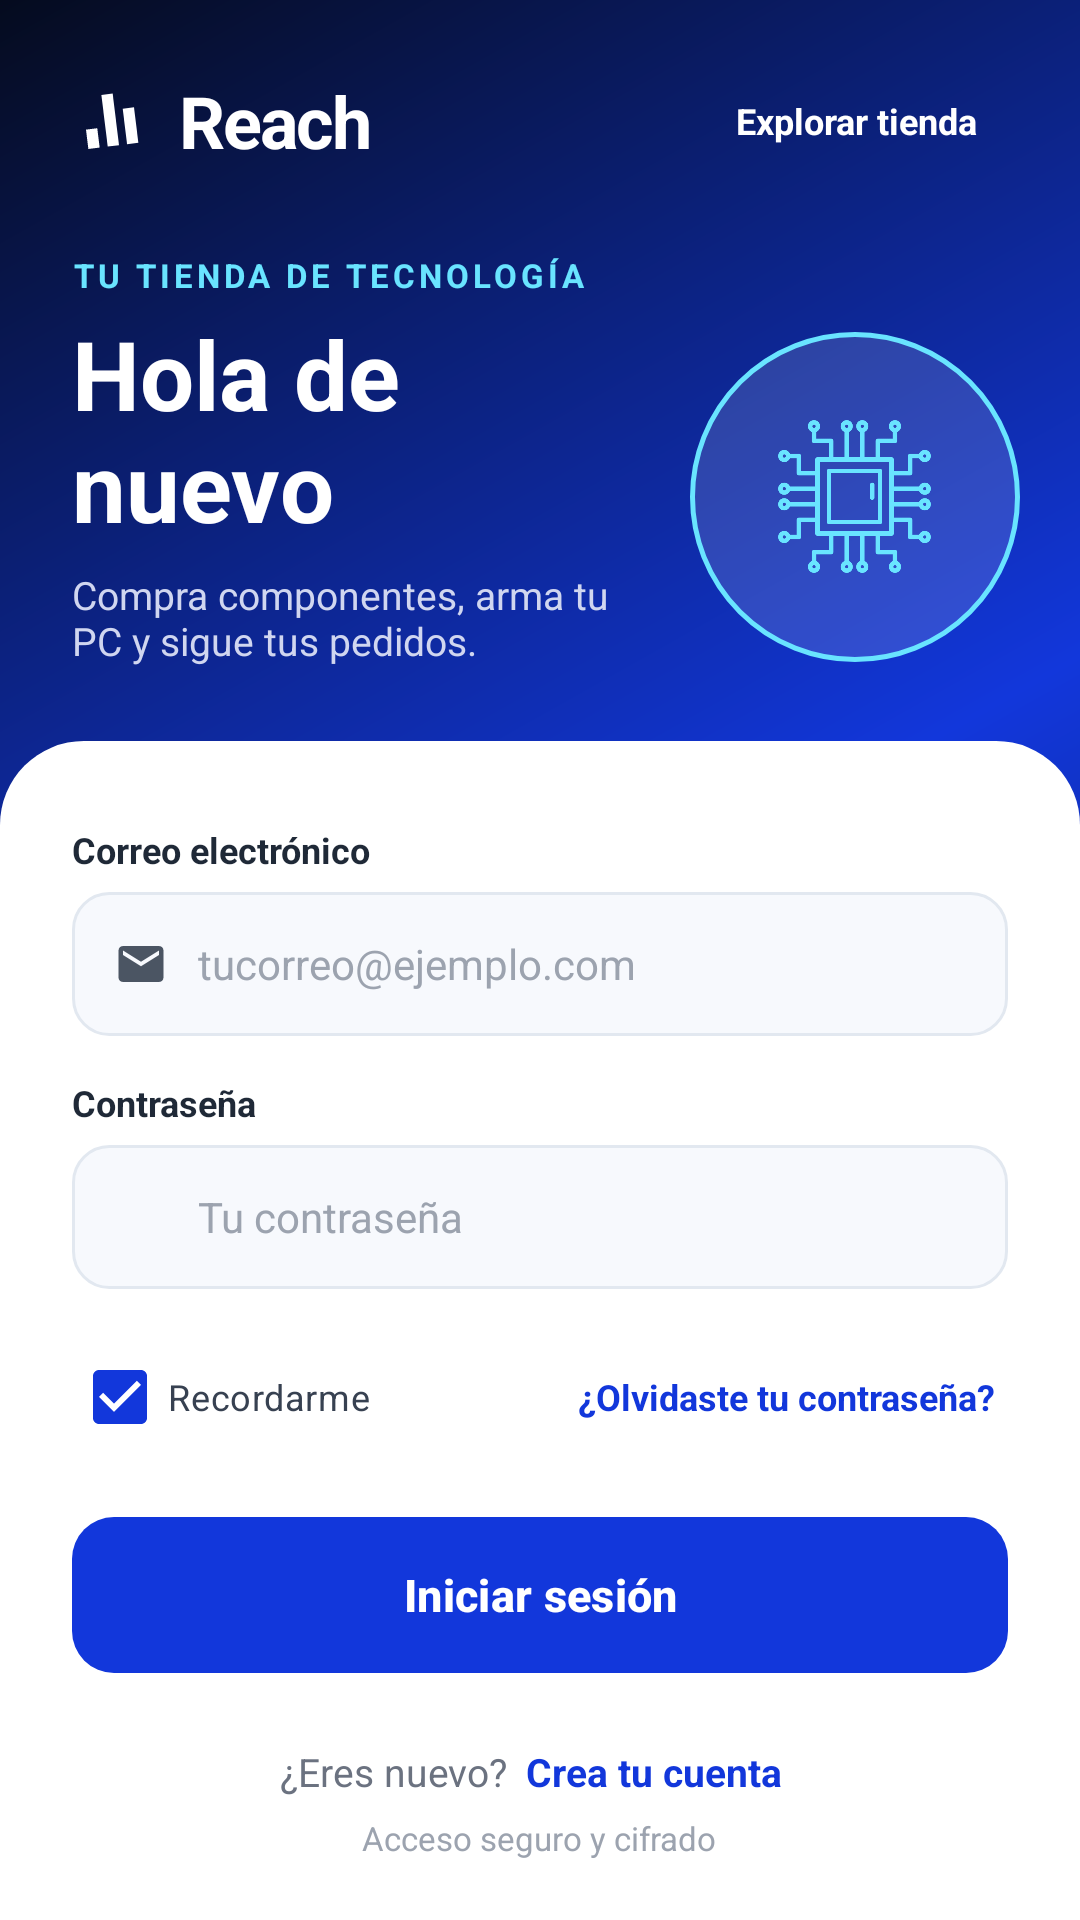

Layout XML and referenced resources for this Android screen:
<!-- AndroidManifest.xml: application theme Theme.Reach -->
<!-- res/layout/activity_main.xml -->
<?xml version="1.0" encoding="utf-8"?>
<androidx.constraintlayout.widget.ConstraintLayout xmlns:android="http://schemas.android.com/apk/res/android"
    xmlns:app="http://schemas.android.com/apk/res-auto"
    android:id="@+id/raizLogin"
    android:layout_width="match_parent"
    android:layout_height="match_parent"
    android:background="@drawable/bg_login_gradient">

    <LinearLayout
        android:id="@+id/layoutBrand"
        android:layout_width="wrap_content"
        android:layout_height="wrap_content"
        android:layout_marginStart="24dp"
        android:layout_marginTop="24dp"
        android:gravity="center_vertical"
        android:orientation="horizontal"
        app:layout_constraintStart_toStartOf="parent"
        app:layout_constraintTop_toTopOf="parent">

        <ImageView
            android:id="@+id/ivLogo"
            android:layout_width="26dp"
            android:layout_height="26dp"
            android:contentDescription="@string/app_name"
            android:src="@drawable/logo_bars" />

        <TextView
            android:layout_width="wrap_content"
            android:layout_height="wrap_content"
            android:layout_marginStart="10dp"
            android:letterSpacing="-0.03"
            android:text="Reach"
            android:textColor="@android:color/white"
            android:textSize="24sp"
            android:textStyle="bold" />
    </LinearLayout>

    <TextView
        android:id="@+id/tvExplorar"
        android:layout_width="wrap_content"
        android:layout_height="wrap_content"
        android:layout_marginEnd="20dp"
        android:background="@drawable/bg_chip_blanco_t"
        android:paddingStart="14dp"
        android:paddingTop="8dp"
        android:paddingEnd="14dp"
        android:paddingBottom="8dp"
        android:text="Explorar tienda"
        android:textColor="@android:color/white"
        android:textSize="12sp"
        android:textStyle="bold"
        app:layout_constraintBottom_toBottomOf="@id/layoutBrand"
        app:layout_constraintEnd_toEndOf="parent"
        app:layout_constraintTop_toTopOf="@id/layoutBrand" />

    <TextView
        android:id="@+id/tvEyebrow"
        android:layout_width="0dp"
        android:layout_height="wrap_content"
        android:layout_marginStart="24dp"
        android:layout_marginTop="28dp"
        android:layout_marginEnd="24dp"
        android:letterSpacing="0.12"
        android:text="TU TIENDA DE TECNOLOGÍA"
        android:textColor="#69E4FF"
        android:textSize="11sp"
        android:textStyle="bold"
        app:layout_constraintEnd_toStartOf="@id/flOrbitContainer"
        app:layout_constraintStart_toStartOf="parent"
        app:layout_constraintTop_toBottomOf="@id/layoutBrand" />

    <TextView
        android:id="@+id/tvTitle"
        android:layout_width="0dp"
        android:layout_height="wrap_content"
        android:layout_marginStart="24dp"
        android:layout_marginTop="4dp"
        android:layout_marginEnd="12dp"
        android:text="Hola de nuevo"
        android:textColor="@android:color/white"
        android:textSize="32sp"
        android:textStyle="bold"
        app:layout_constraintEnd_toStartOf="@id/flOrbitContainer"
        app:layout_constraintStart_toStartOf="parent"
        app:layout_constraintTop_toBottomOf="@id/tvEyebrow" />

    <TextView
        android:id="@+id/tvSubtitle"
        android:layout_width="0dp"
        android:layout_height="wrap_content"
        android:layout_marginStart="24dp"
        android:layout_marginTop="6dp"
        android:layout_marginEnd="24dp"
        android:text="Compra componentes, arma tu PC y sigue tus pedidos."
        android:textColor="#D0D6F0"
        android:textSize="13sp"
        app:layout_constraintEnd_toStartOf="@id/flOrbitContainer"
        app:layout_constraintStart_toStartOf="parent"
        app:layout_constraintTop_toBottomOf="@id/tvTitle" />

    <FrameLayout
        android:id="@+id/flOrbitContainer"
        android:layout_width="110dp"
        android:layout_height="110dp"
        android:layout_marginEnd="20dp"
        app:layout_constraintBottom_toTopOf="@id/cardForm"
        app:layout_constraintEnd_toEndOf="parent"
        app:layout_constraintTop_toTopOf="@id/tvEyebrow">

        <View
            android:layout_width="match_parent"
            android:layout_height="match_parent"
            android:background="@drawable/bg_chip_container" />

        <ImageView
            android:id="@+id/ivCircuitChip"
            android:layout_width="55dp"
            android:layout_height="55dp"
            android:layout_gravity="center"
            android:importantForAccessibility="no"
            android:scaleType="centerInside"
            android:src="@drawable/circuit"
            app:tint="#69E4FF" />
    </FrameLayout>

    <LinearLayout
        android:id="@+id/cardForm"
        android:layout_width="match_parent"
        android:layout_height="wrap_content"
        android:background="@drawable/bg_login_card"
        android:orientation="vertical"
        android:paddingHorizontal="24dp"
        android:paddingTop="28dp"
        android:paddingBottom="20dp"
        app:layout_constraintBottom_toBottomOf="parent"
        app:layout_constraintEnd_toEndOf="parent"
        app:layout_constraintStart_toStartOf="parent">

        <TextView
            style="@style/ReachEtiqueta"
            android:layout_width="match_parent"
            android:layout_height="wrap_content"
            android:text="Correo electrónico" />

        <LinearLayout
            android:layout_width="match_parent"
            android:layout_height="48dp"
            android:layout_marginBottom="14dp"
            android:background="@drawable/bg_input"
            android:gravity="center_vertical"
            android:orientation="horizontal"
            android:paddingHorizontal="14dp">

            <ImageView
                android:layout_width="18dp"
                android:layout_height="18dp"
                android:importantForAccessibility="no"
                android:src="@drawable/ic_mail"
                app:tint="#4B5563" />

            <EditText
                android:id="@+id/etEmail"
                android:layout_width="match_parent"
                android:layout_height="match_parent"
                android:autofillHints="emailAddress"
                android:background="@null"
                android:hint="tucorreo@ejemplo.com"
                android:imeOptions="actionNext"
                android:inputType="textEmailAddress"
                android:paddingStart="10dp"
                android:textColor="#111827"
                android:textColorHint="@color/gris"
                android:textSize="14sp" />
        </LinearLayout>

        <TextView
            style="@style/ReachEtiqueta"
            android:layout_width="match_parent"
            android:layout_height="wrap_content"
            android:text="Contraseña" />

        <LinearLayout
            android:layout_width="match_parent"
            android:layout_height="48dp"
            android:layout_marginBottom="12dp"
            android:background="@drawable/bg_input"
            android:gravity="center_vertical"
            android:orientation="horizontal"
            android:paddingHorizontal="14dp">

            <ImageView
                android:layout_width="18dp"
                android:layout_height="18dp"
                android:importantForAccessibility="no"
                android:src="@drawable/ic_lock"
                app:tint="#4B5563" />

            <EditText
                android:id="@+id/etPassword"
                android:layout_width="0dp"
                android:layout_height="match_parent"
                android:layout_weight="1"
                android:autofillHints="password"
                android:background="@null"
                android:hint="Tu contraseña"
                android:imeOptions="actionDone"
                android:inputType="textPassword"
                android:paddingStart="10dp"
                android:textColor="#111827"
                android:textColorHint="@color/gris"
                android:textSize="14sp" />

            <ImageView
                android:id="@+id/ivTogglePassword"
                android:layout_width="20dp"
                android:layout_height="20dp"
                android:alpha="0.5"
                android:contentDescription="Mostrar contraseña"
                android:src="@drawable/ic_visibility"
                app:tint="#4B5563" />
        </LinearLayout>

        <RelativeLayout
            android:layout_width="match_parent"
            android:layout_height="wrap_content"
            android:layout_marginBottom="16dp">

            <CheckBox
                android:id="@+id/cbRemember"
                android:layout_width="wrap_content"
                android:layout_height="wrap_content"
                android:buttonTint="@color/azul"
                android:checked="true"
                android:text="Recordarme"
                android:textColor="#374151"
                android:textSize="12sp" />

            <TextView
                android:id="@+id/tvForgotPassword"
                android:layout_width="wrap_content"
                android:layout_height="wrap_content"
                android:layout_alignParentEnd="true"
                android:layout_centerVertical="true"
                android:padding="4dp"
                android:text="¿Olvidaste tu contraseña?"
                android:textColor="#1237DB"
                android:textSize="12sp"
                android:textStyle="bold" />
        </RelativeLayout>

        <com.google.android.material.button.MaterialButton
            android:id="@+id/btnLogin"
            style="@style/ReachBotonPrimario"
            android:layout_width="match_parent"
            android:layout_height="wrap_content"
            android:text="Iniciar sesión" />

        <com.google.android.material.progressindicator.LinearProgressIndicator
            android:id="@+id/progresoLogin"
            android:layout_width="match_parent"
            android:layout_height="wrap_content"
            android:layout_marginTop="8dp"
            android:indeterminate="true"
            android:visibility="invisible"
            app:indicatorColor="@color/azul"
            app:trackCornerRadius="4dp" />

        <LinearLayout
            android:layout_width="wrap_content"
            android:layout_height="wrap_content"
            android:layout_gravity="center_horizontal"
            android:layout_marginTop="6dp"
            android:gravity="center"
            android:orientation="horizontal">

            <TextView
                android:layout_width="wrap_content"
                android:layout_height="wrap_content"
                android:text="¿Eres nuevo?"
                android:textColor="@color/texto_ter"
                android:textSize="13sp" />

            <TextView
                android:id="@+id/tvCrearCuenta"
                android:layout_width="wrap_content"
                android:layout_height="wrap_content"
                android:padding="6dp"
                android:text="Crea tu cuenta"
                android:textColor="@color/azul"
                android:textSize="13sp"
                android:textStyle="bold" />
        </LinearLayout>

        <TextView
            android:layout_width="wrap_content"
            android:layout_height="wrap_content"
            android:layout_gravity="center_horizontal"
            android:text="Acceso seguro y cifrado"
            android:textColor="#9CA3AF"
            android:textSize="11sp" />
    </LinearLayout>

</androidx.constraintlayout.widget.ConstraintLayout>
<!-- resources referenced by this layout -->
<resources>
  <color name="azul">#1237DB</color>
  <color name="gris">#9CA3AF</color>
  <color name="texto_ter">#6B7280</color>
  <!-- drawable bg_chip_container (drawable) -->
  <?xml version="1.0" encoding="utf-8"?>
  <shape xmlns:android="http://schemas.android.com/apk/res/android"
      android:shape="oval">
      <solid android:color="#22FFFFFF" />
      <stroke
          android:width="1.5dp"
          android:color="#69E4FF" />
  </shape>
  <!-- drawable bg_input (drawable) -->
  <?xml version="1.0" encoding="utf-8"?>
  <shape xmlns:android="http://schemas.android.com/apk/res/android">
      <solid android:color="#F7F9FD" />
      <stroke android:width="1dp" android:color="#E2E8F0" />
      <corners android:radius="12dp" />
  </shape>
  <!-- drawable bg_login_card (drawable) -->
  <?xml version="1.0" encoding="utf-8"?>
  <shape xmlns:android="http://schemas.android.com/apk/res/android">
      <solid android:color="@android:color/white" />
      <corners android:topLeftRadius="28dp" android:topRightRadius="28dp" />
  </shape>
  <!-- drawable bg_login_gradient (drawable) -->
  <?xml version="1.0" encoding="utf-8"?>
  <layer-list xmlns:android="http://schemas.android.com/apk/res/android">
      
      <item>
          <shape android:shape="rectangle">
              <gradient
                  android:angle="135"
                  android:startColor="#09132F"
                  android:centerColor="#1237DB"
                  android:endColor="#050B1E"
                  android:type="linear" />
          </shape>
      </item>
  </layer-list>
  <!-- drawable ic_mail (drawable) -->
  <?xml version="1.0" encoding="utf-8"?>
  <vector xmlns:android="http://schemas.android.com/apk/res/android"
      android:width="24dp"
      android:height="24dp"
      android:tint="?attr/colorControlNormal"
      android:viewportWidth="24"
      android:viewportHeight="24">
      <path
          android:fillColor="@android:color/white"
          android:pathData="M20,4H4c-1.1,0 -1.99,0.9 -1.99,2L2,18c0,1.1 0.9,2 2,2h16c1.1,0 2,-0.9 2,-2V6c0,-1.1 -0.9,-2 -2,-2zM20,8l-8,5 -8,-5V6l8,5 8,-5v2z" />
  </vector>
  <string name="app_name">Reach</string>
  <style name="ReachBotonPrimario" parent="Widget.Material3.Button">
          <item name="backgroundTint">@color/azul</item>
          <item name="android:textColor">@color/white</item>
          <item name="android:textSize">15sp</item>
          <item name="android:textStyle">bold</item>
          <item name="cornerRadius">14dp</item>
          <item name="android:minHeight">52dp</item>
          <item name="android:insetTop">0dp</item>
          <item name="android:insetBottom">0dp</item>
          <item name="android:textAllCaps">false</item>
      </style>
  <style name="ReachEtiqueta">
          <item name="android:textColor">#1F2937</item>
          <item name="android:textSize">12sp</item>
          <item name="android:textStyle">bold</item>
          <item name="android:layout_marginBottom">6dp</item>
      </style>
  <style name="Theme.Reach" parent="Base.Theme.Reach" />
  <color name="white">#FFFFFFFF</color>
  <color name="azul_claro">#EEF2FF</color>
  <color name="texto">#111827</color>
  <color name="rojo">#EF4444</color>
  <color name="fondo">#F5F7FC</color>
  <color name="texto_sec">#4B5563</color>
  <style name="ReachDialogo" parent="ThemeOverlay.Material3.MaterialAlertDialog">
          <item name="colorPrimary">@color/azul</item>
          <item name="shapeAppearanceOverlay">@style/ReachDialogoForma</item>
      </style>
  <style name="ReachSheet" parent="ThemeOverlay.Material3.BottomSheetDialog">
          <item name="bottomSheetStyle">@style/ReachSheetModal</item>
      </style>
  <style name="ReachDialogoForma" parent="">
          <item name="cornerFamily">rounded</item>
          <item name="cornerSize">20dp</item>
      </style>
  <style name="ReachSheetModal" parent="Widget.Material3.BottomSheet.Modal">
          <item name="backgroundTint">@color/white</item>
      </style>
</resources>
